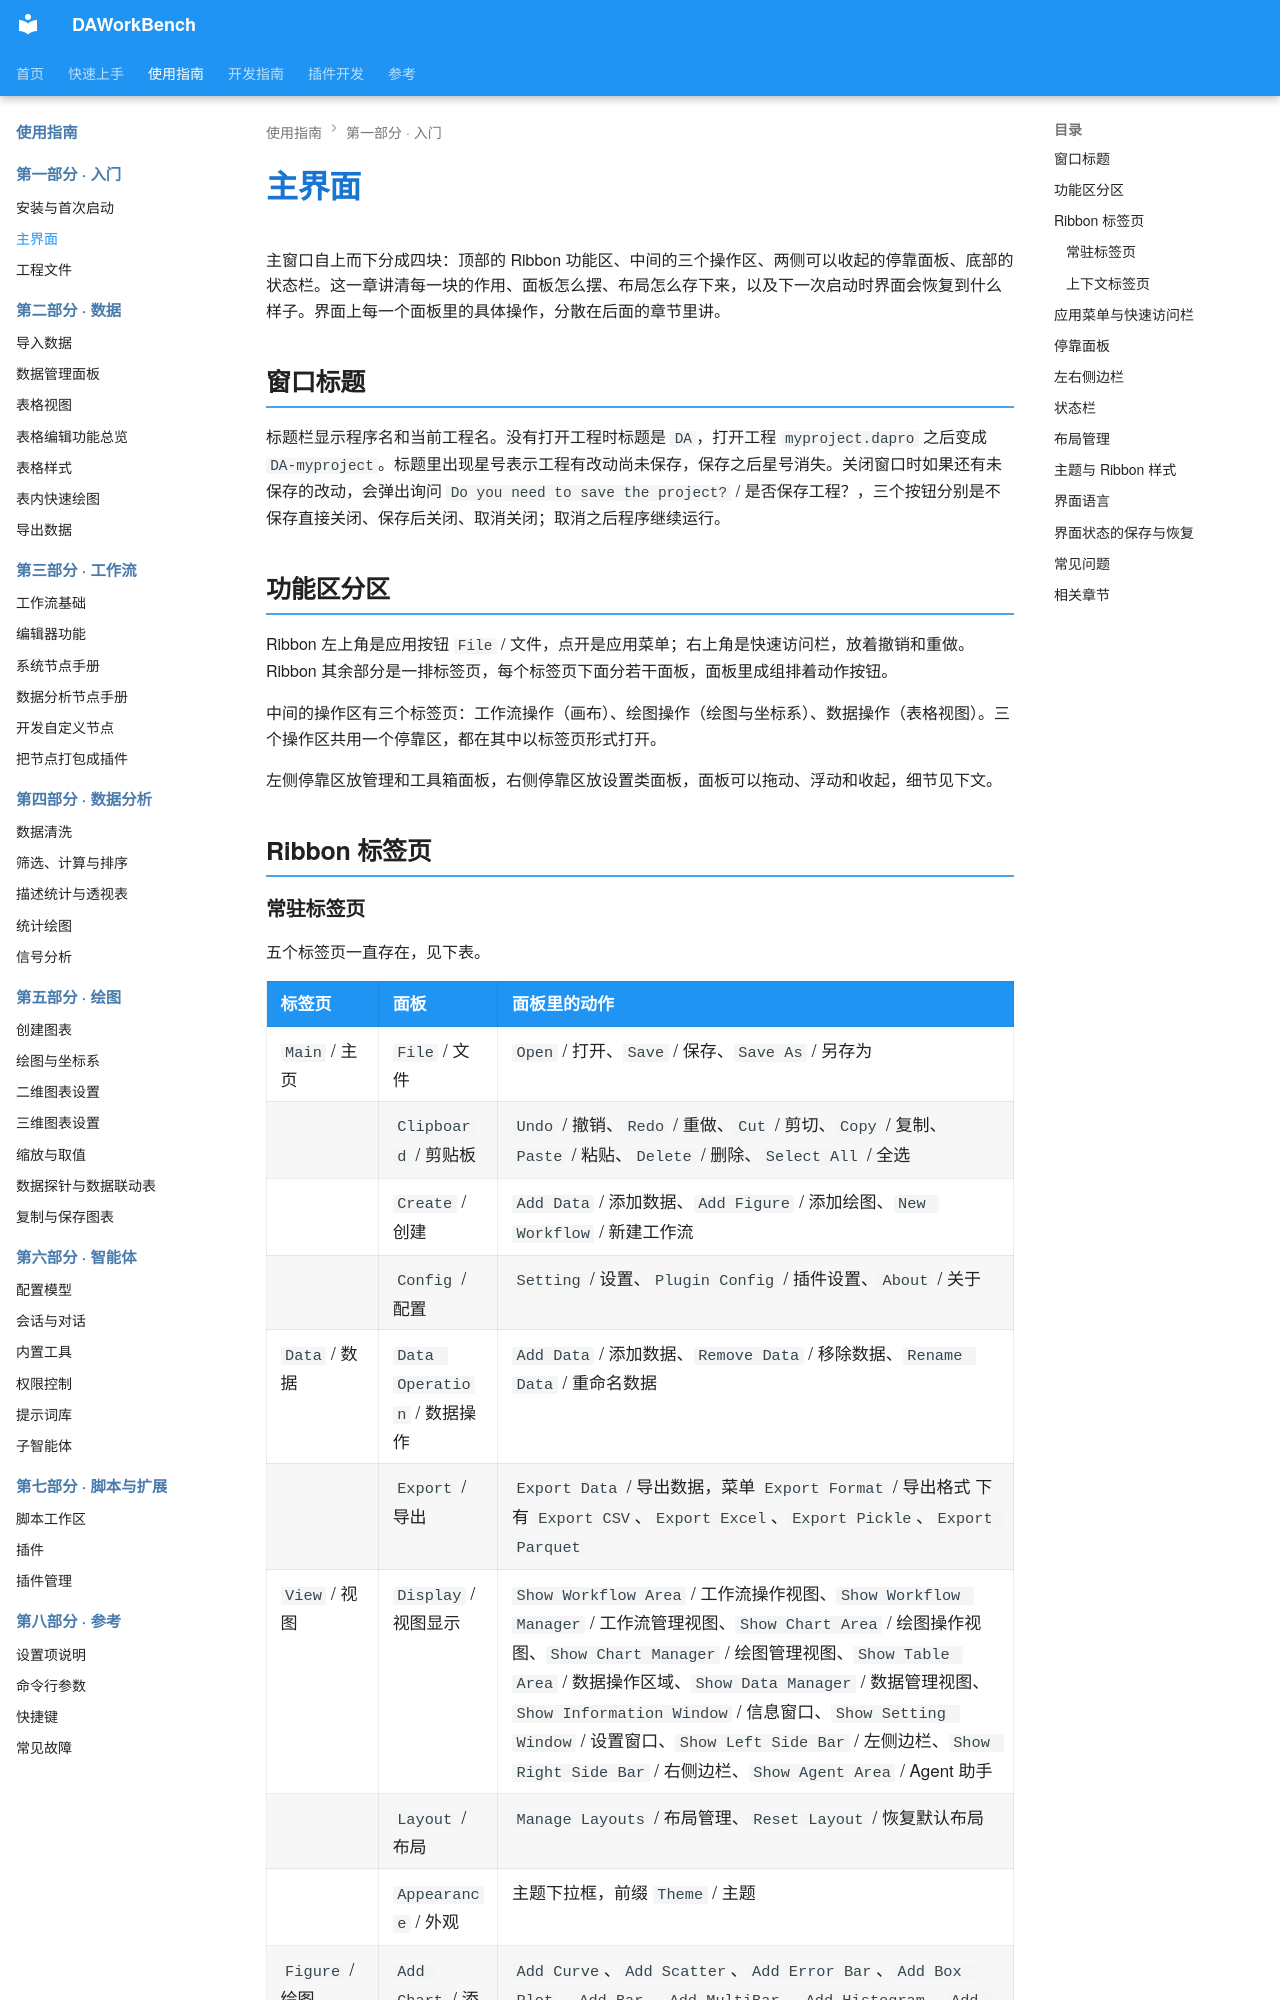

repository: czyt1988/data-workbench · page: zh/use-guide/getting-started/main-window/index.html · generator: mkdocs

# 主界面

主窗口自上而下分成四块：顶部的 Ribbon 功能区、中间的三个操作区、两侧可以收起的停靠面板、底部的状态栏。这一章讲清每一块的作用、面板怎么摆、布局怎么存下来，以及下一次启动时界面会恢复到什么样子。界面上每一个面板里的具体操作，分散在后面的章节里讲。

## 窗口标题

标题栏显示程序名和当前工程名。没有打开工程时标题是 `DA`，打开工程 `myproject.dapro` 之后变成 `DA-myproject`。标题里出现星号表示工程有改动尚未保存，保存之后星号消失。关闭窗口时如果还有未保存的改动，会弹出询问 `Do you need to save the project?` / 是否保存工程？，三个按钮分别是不保存直接关闭、保存后关闭、取消关闭；取消之后程序继续运行。

## 功能区分区

Ribbon 左上角是应用按钮 `File` / 文件，点开是应用菜单；右上角是快速访问栏，放着撤销和重做。Ribbon 其余部分是一排标签页，每个标签页下面分若干面板，面板里成组排着动作按钮。

中间的操作区有三个标签页：工作流操作（画布）、绘图操作（绘图与坐标系）、数据操作（表格视图）。三个操作区共用一个停靠区，都在其中以标签页形式打开。

左侧停靠区放管理和工具箱面板，右侧停靠区放设置类面板，面板可以拖动、浮动和收起，细节见下文。

## Ribbon 标签页
